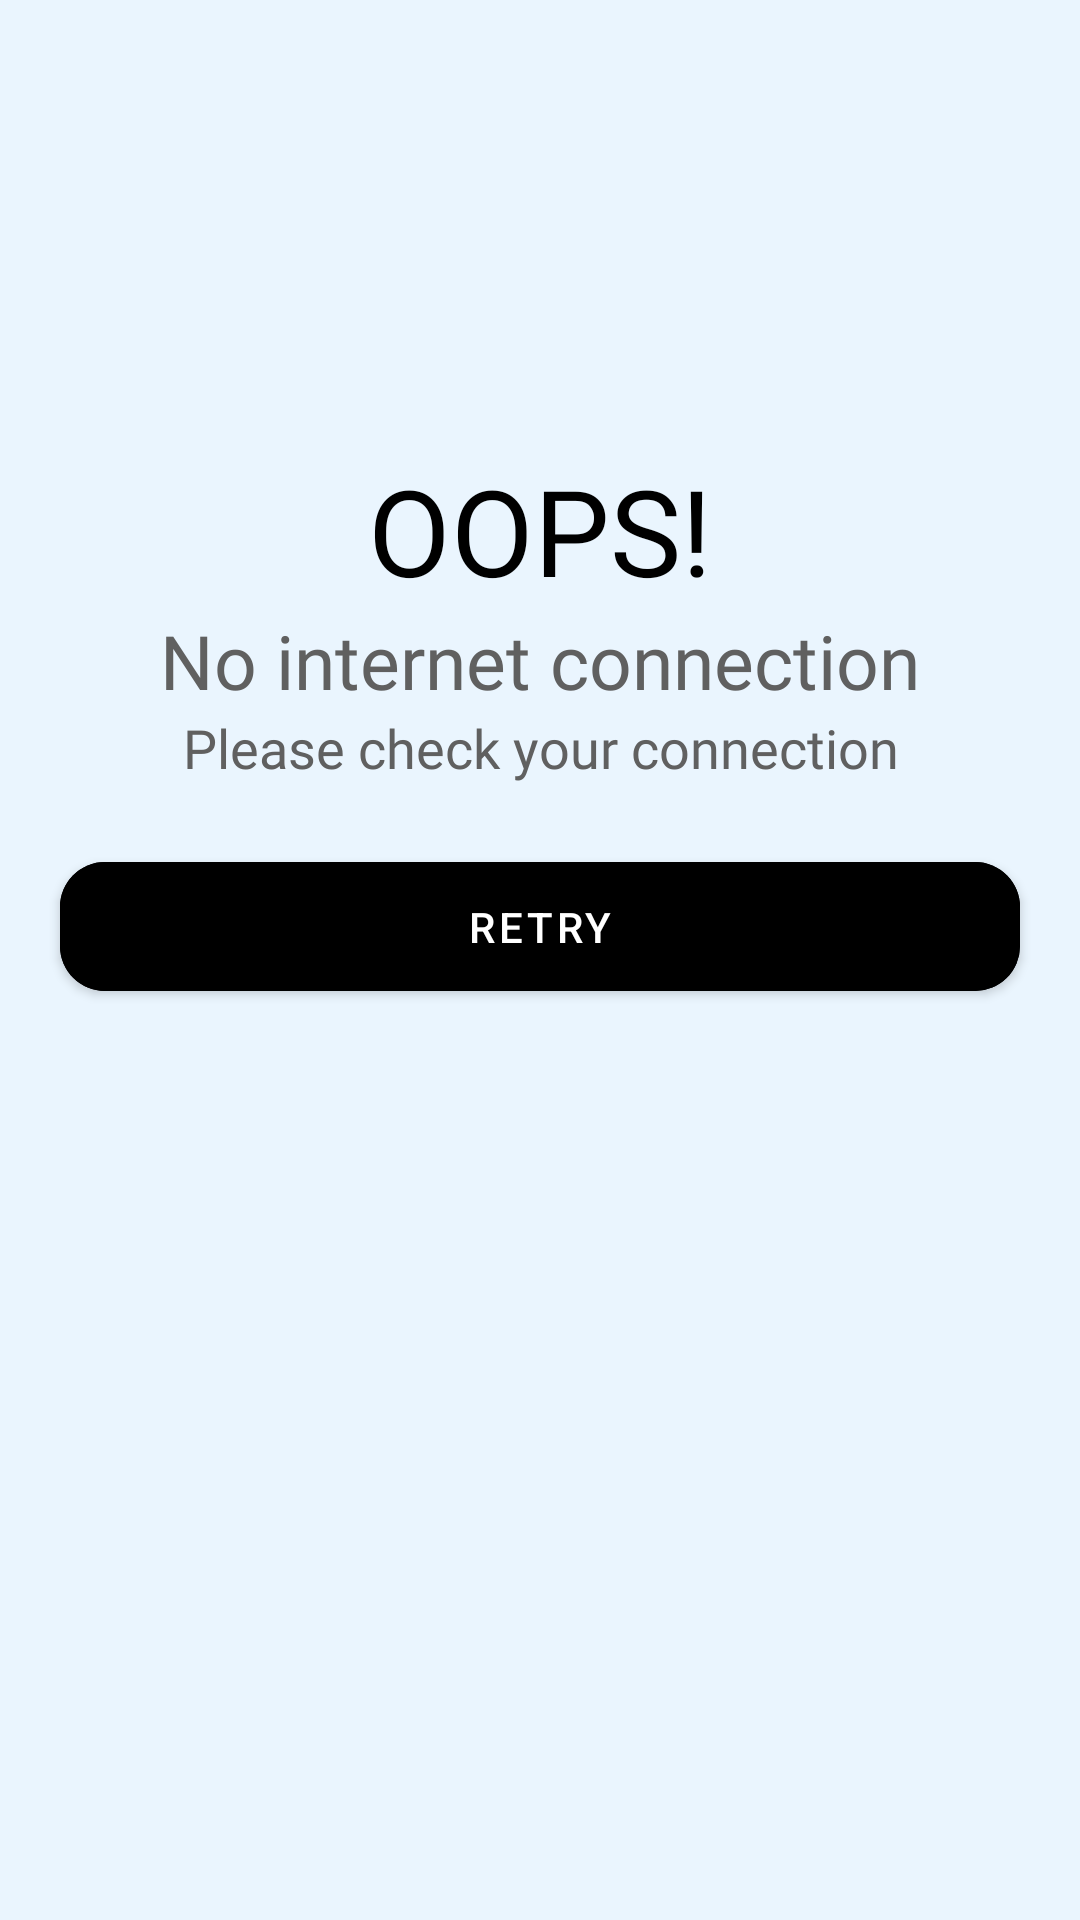

The Android layout XML behind this screen, and the referenced resources:
<!-- AndroidManifest.xml: application theme Theme.Tasksly -->
<!-- res/layout/internet_connection_lost_dialogue.xml -->
<?xml version="1.0" encoding="utf-8"?>
<RelativeLayout xmlns:android="http://schemas.android.com/apk/res/android"
    xmlns:app="http://schemas.android.com/apk/res-auto"
    android:layout_width="wrap_content"
    android:layout_height="wrap_content"
    android:background="@color/mainbluex"
    android:orientation="vertical">


    <ImageView
        android:id="@+id/imgv_view_no_internet"
        android:layout_width="150dp"
        android:layout_height="150dp"
        android:layout_centerHorizontal="true"
        android:src="@drawable/ic_baseline_signal_wifi_off_24"
        app:tint="@color/black" />

    <TextView
        android:id="@+id/txt_oops"
        android:layout_width="match_parent"
        android:layout_height="wrap_content"
        android:layout_below="@+id/imgv_view_no_internet"
        android:fontFamily="@font/poppins_medium"
        android:gravity="center"
        android:text="OOPS!"
        android:textColor="@color/black"

        android:textSize="40sp" />

    <TextView
        android:id="@+id/txt_no_internet"
        android:layout_width="match_parent"
        android:layout_height="wrap_content"
        android:layout_below="@id/txt_oops"
        android:fontFamily="@font/poppins_medium"
        android:gravity="center"
        android:text="No internet connection"
        android:textColor="#606060"
        android:textSize="25sp" />

    <TextView
        android:id="@+id/txt_pls_check"
        android:layout_width="match_parent"
        android:layout_height="wrap_content"
        android:layout_below="@id/txt_no_internet"
        android:fontFamily="@font/poppins_medium"
        android:gravity="center"
        android:text="Please check your connection"
        android:textColor="#606060"
        android:textSize="18sp" />

    <com.google.android.material.button.MaterialButton
        android:id="@+id/btn_retry_connection"
        android:layout_width="match_parent"
        android:layout_height="55dp"

        android:layout_below="@+id/txt_pls_check"
        android:layout_marginStart="20dp"
        android:layout_marginTop="20dp"
        android:layout_marginEnd="20dp"
        android:layout_marginBottom="20dp"
        android:backgroundTint="@color/black"
        android:text="RETRY"
        app:cornerRadius="15dp" />

</RelativeLayout>
<!-- resources referenced by this layout -->
<resources>
  <color name="black">#FF000000</color>
  <color name="mainbluex">#EAF5FE</color>
  
      #
  <style name="Theme.Tasksly" parent="Theme.MaterialComponents.DayNight.DarkActionBar">
          
          <item name="colorPrimary">@color/purple_500</item>
          <item name="colorPrimaryVariant">@color/purple_700</item>
          <item name="colorOnPrimary">@color/white</item>
          
  
          <item name="colorSecondary">@color/teal_200</item>
          <item name="colorSecondaryVariant">@color/teal_700</item>
          <item name="colorOnSecondary">@color/black</item>
          
          <item name="android:statusBarColor" tools:targetApi="l">?attr/colorPrimaryVariant</item>
          
      </style>
  <color name="purple_500">#FF6200EE</color>
  <color name="purple_700">#FF3700B3</color>
  <color name="white">#FFFFFFFF</color>
  <color name="teal_200">#000000</color>
  <color name="teal_700">#FF018786</color>
</resources>
